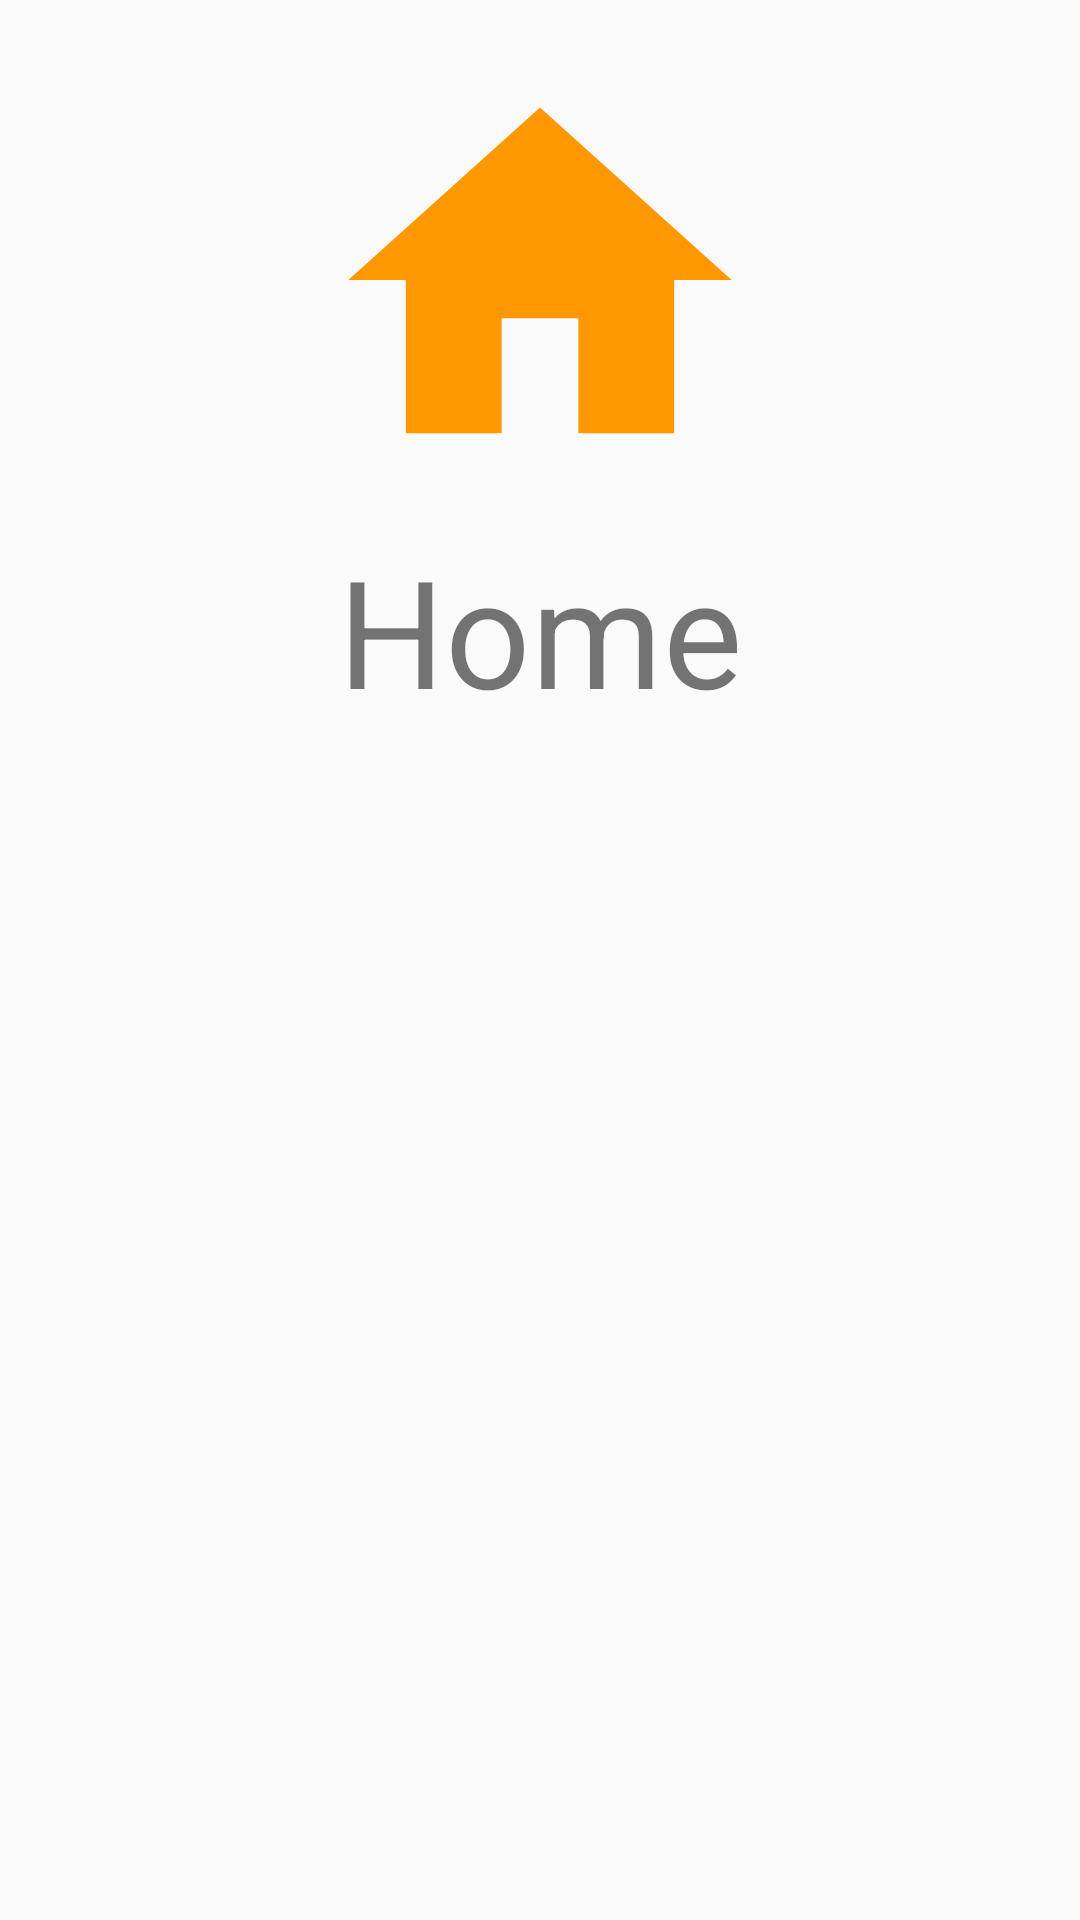

The Android layout XML behind this screen, and the referenced resources:
<!-- AndroidManifest.xml: application theme Theme.UiLayout -->
<!-- res/layout/activity_home.xml -->
<?xml version="1.0" encoding="utf-8"?>
<LinearLayout
    xmlns:android="http://schemas.android.com/apk/res/android"
    xmlns:app="http://schemas.android.com/apk/res-auto"
    xmlns:tools="http://schemas.android.com/tools"
    android:layout_width="match_parent"
    android:layout_height="match_parent"
    android:padding="10dp"
    tools:context=".Home">

<ScrollView
    android:layout_width="match_parent"
    android:layout_height="match_parent">

        <LinearLayout
            android:layout_width="match_parent"
            android:layout_height="match_parent"
            android:orientation="vertical">

            <ImageView
                android:layout_width="500px"
                android:layout_height="500px"
                android:src="@drawable/baseline_home_24"
                android:layout_gravity="center"
                android:padding="20px"/>

            <TextView
                android:layout_width="match_parent"
                android:layout_height="match_parent"
                android:text="Home"
                android:gravity="center"
                android:textSize="50sp"
                />


        </LinearLayout>

</ScrollView>

</LinearLayout>
<!-- resources referenced by this layout -->
<resources>
  <!-- drawable baseline_home_24 (drawable) -->
  <vector android:height="35dp" android:tint="#FF9800"
      android:viewportHeight="24" android:viewportWidth="24"
      android:width="35dp" xmlns:android="http://schemas.android.com/apk/res/android">
      <path android:fillColor="@android:color/white" android:pathData="M10,20v-6h4v6h5v-8h3L12,3 2,12h3v8z"/>
  </vector>
  <style name="Theme.UiLayout" parent="Base.Theme.UiLayout" />
  <style name="Base.Theme.UiLayout" parent="Theme.AppCompat.Light.DarkActionBar">
          
          
      </style>
</resources>
